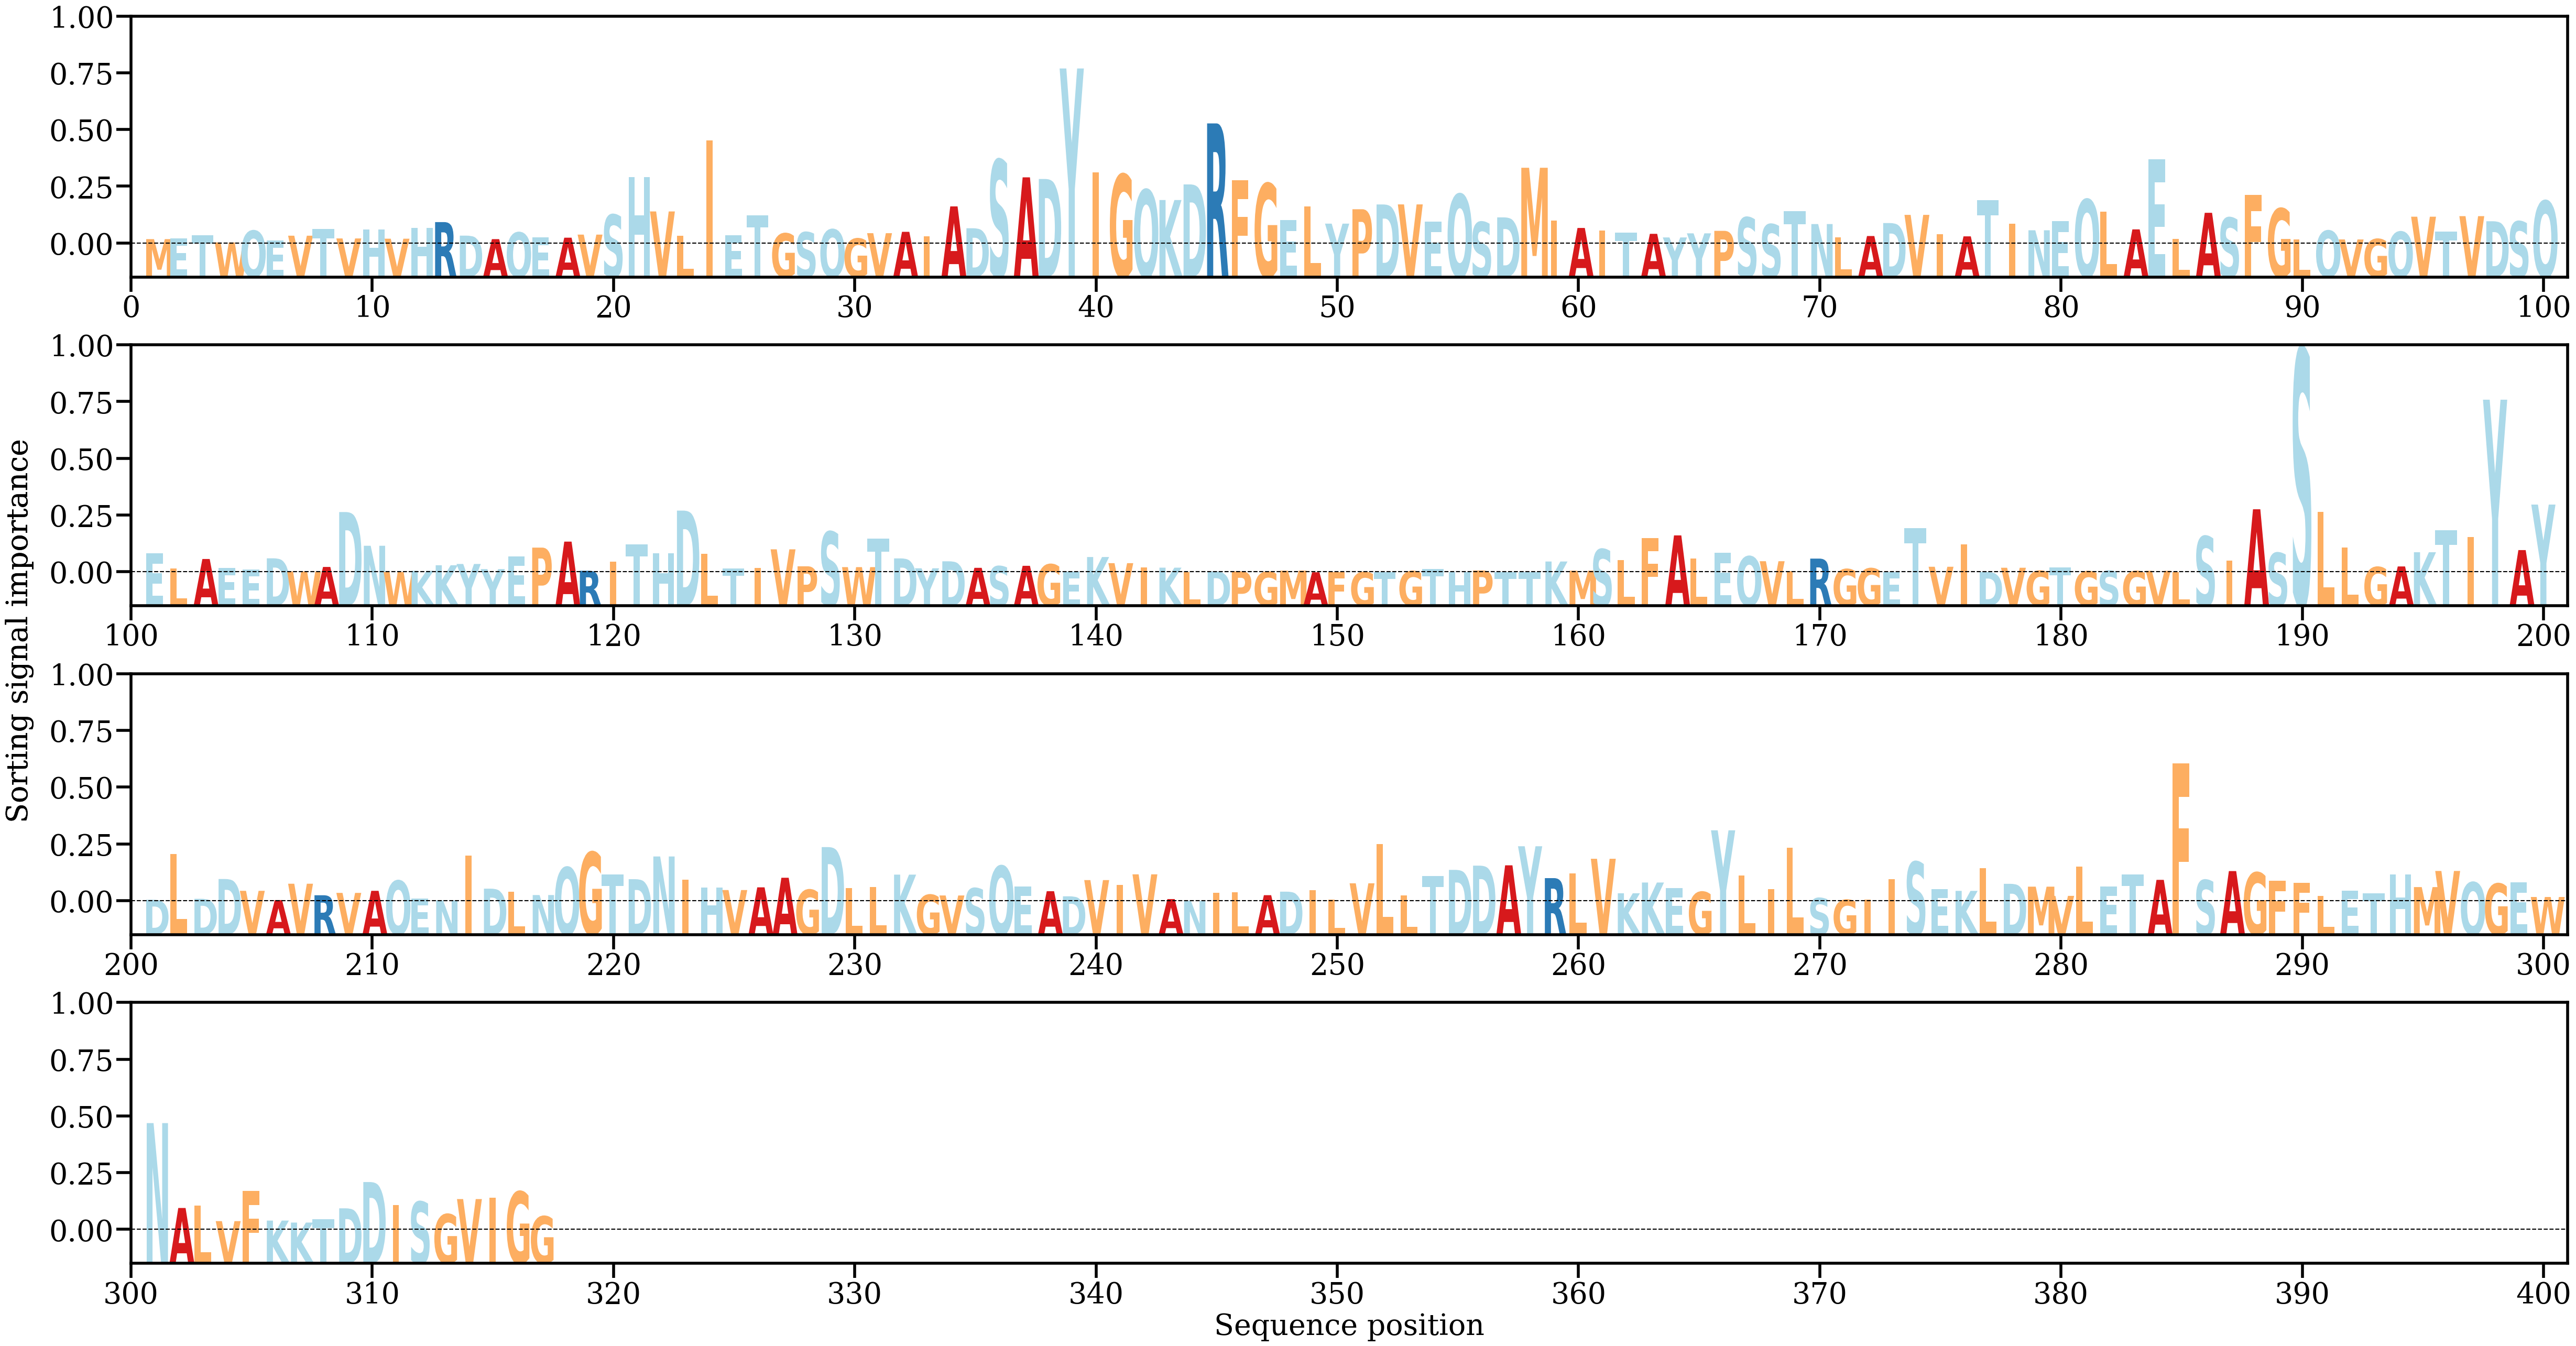

The data file committed next to this chart (first rows):
AA, Alpha
M, [0.00064012]
E, [0.00075256]
T, [0.00116438]
W, [0.00017112]
Q, [0.0018425]
E, [0.00043242]
V, [0.00112824]
T, [0.00206017]
V, [0.00073837]
H, [0.00200296]
V, [0.0007004]
H, [0.00223937]
R, [0.00306684]
D, [0.00113829]
A, [0.00063851]
Q, [0.001594]
E, [0.00088878]
A, [0.00084525]
V, [0.00128346]
S, [0.00412361]
H, [0.00945233]
V, [0.00458483]
L, [0.00108503]
I, [0.01468468]
E, [0.00120197]
T, [0.00400912]
G, [0.00145091]
S, [0.00162347]
Q, [0.00202489]
G, [0.00072046]
V, [0.00148794]
A, [0.00168099]
I, [0.00102339]
A, [0.00530504]
D, [0.00219018]
S, [0.01193909]
A, [0.00944586]
D, [0.00920928]
Y, [0.02496175]
I, [0.01016981]
G, [0.00985736]
Q, [0.00767447]
K, [0.00621233]
D, [0.00843776]
R, [0.01713189]
F, [0.00901673]
G, [0.00856237]
E, [0.00339109]
L, [0.00529175]
Y, [0.00284787]
P, [0.00489797]
D, [0.00558098]
V, [0.00558907]
E, [0.00316539]
Q, [0.00703975]
S, [0.00308028]
D, [0.00373937]
M, [0.01080991]
I, [0.00326893]
A, [0.00223046]
... 257 more rows
